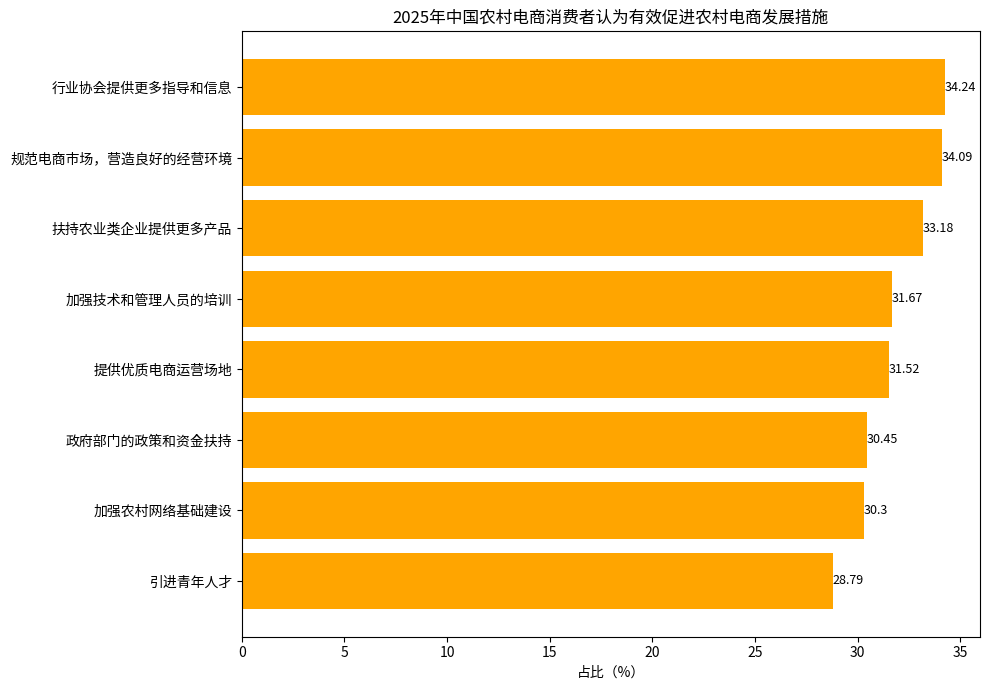

Python code for this plot:
import matplotlib.pyplot as plt
import numpy as np

# 促进措施
measures = ["引进青年人才", "加强农村网络基础建设", "政府部门的政策和资金扶持", 
            "提供优质电商运营场地", "加强技术和管理人员的培训", "扶持农业类企业提供更多产品", 
            "规范电商市场，营造良好的经营环境", "行业协会提供更多指导和信息"]
# 对应占比（%）
proportions = [28.79, 30.30, 30.45, 31.52, 31.67, 33.18, 34.09, 34.24]

y = np.arange(len(measures))  # y轴坐标

fig, ax = plt.subplots(figsize=(10, 7))
# 绘制水平柱状图
bars = ax.barh(y, proportions, color='orange')

# 添加数值标注
for i, proportion in enumerate(proportions):
    ax.text(proportion, i, f'{proportion}', va='center', ha='left', fontsize=9)

# 设置y轴刻度和标签
ax.set_yticks(y)
ax.set_yticklabels(measures)
ax.set_xlabel('占比（%）')
ax.set_title('2025年中国农村电商消费者认为有效促进农村电商发展措施')

plt.tight_layout()
plt.show()
